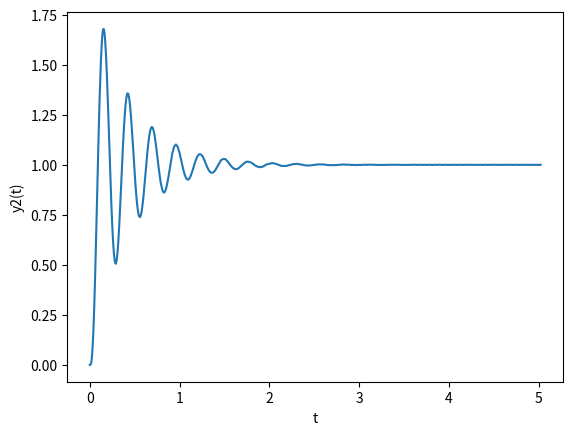

Recreate this plot in Python.
# Runge-Kutta-Merson method for ODE solve with autostep
import matplotlib.pyplot as plt

n = 4

x0 = 0
xn = 5

e = 0.001
k1 = [0, 0, 0, 0]
k2 = [0, 0, 0, 0]
k3 = [0, 0, 0, 0]
k4 = [0, 0, 0, 0]
k5 = [0, 0, 0, 0]
R = [0, 0, 0, 0]
y = [0, 0, 0, 0]

y_plt = [0]
t_plt = [0]


def f(y1, y2, y3, y4):
    T_m = 0.05
    T_k = 0.02
    T_1 = 0.004
    C = 10
    i = 200
    K1 = 2
    K2 = 2
    Kp = 3
    S = 60
    dy1 = (K1 * Kp * S * (1 - y2) - y1) / T_1
    dy2 = y4 / i
    dy3 = ((K2 * y1) - y3) / T_k
    dy4 = ((C * y3) - y4) / T_m
    return dy1, dy2, dy3, dy4


def method(h, yn):
    global R
    yn = yn[:]
    for i in range(n):
        k1[i] = h * f(yn[0], yn[1], yn[2], yn[3])[i]
    for i in range(n):
        k2[i] = h * f(yn[0] + k1[0] / 3, yn[1] + k1[1] / 3, yn[2] + k1[2] / 3, yn[3] + k1[3] / 3)[i]
    for i in range(n):
        k3[i] = h * f(yn[0] + (k1[0] + k2[0]) / 6, yn[1] + (k1[1] + k2[1]) / 6, yn[2] + (k1[2] + k2[2]) / 6,
                      yn[3] + (k1[3] + k2[3]) / 6)[i]
    for i in range(n):
        k4[i] = h * f(yn[0] + (k1[0] + 3 * k3[0]) / 8, yn[1] + (k1[1] + 3 * k3[1]) / 8, yn[2] + (k1[2] + 3 * k3[2]) / 8,
                      yn[3] + (k1[3] + 3 * k3[3]) / 8)[i]
    for i in range(n):
        k5[i] = h * f(yn[0] + 2 * k3[0] + (k1[0] - 3 * k3[0]) / 2, yn[1] + 2 * k3[1] + (k1[1] - 3 * k3[1]) / 2,
                      yn[2] + 2 * k3[2] + (k1[2] - 3 * k3[2]) / 2, yn[3] + 2 * k3[3] + (k1[3] - 3 * k3[3]) / 2)[i]
    for i in range(n):
        yn[i] += (k1[i] + 4 * k4[i] + k5[i]) / 6
        R[i] = (-2 * k1[i] + 9 * k3[i] - 8 * k4[i] + k1[i]) / 30
    return yn


h = (xn - x0) / 1000
while x0 < xn:
    y_n = method(h, y)
    if abs(R[1]) > e:
        h /= 2
    else:
        if abs(R[1]) < (e / 30):
            h *= 2
        else:
            y = y_n[:]
            x0 += h
            y_plt.append(y[1])
            t_plt.append(x0)

plt.xlabel('t')
plt.ylabel('y2(t)')
plt.plot(t_plt, y_plt)
plt.show()
print(len(t_plt))
print("t  | y2(t)")
for i in range(len(t_plt)):
    if i % 15 == 0:
        print(f"{t_plt[i]}  | {y_plt[i]}")
